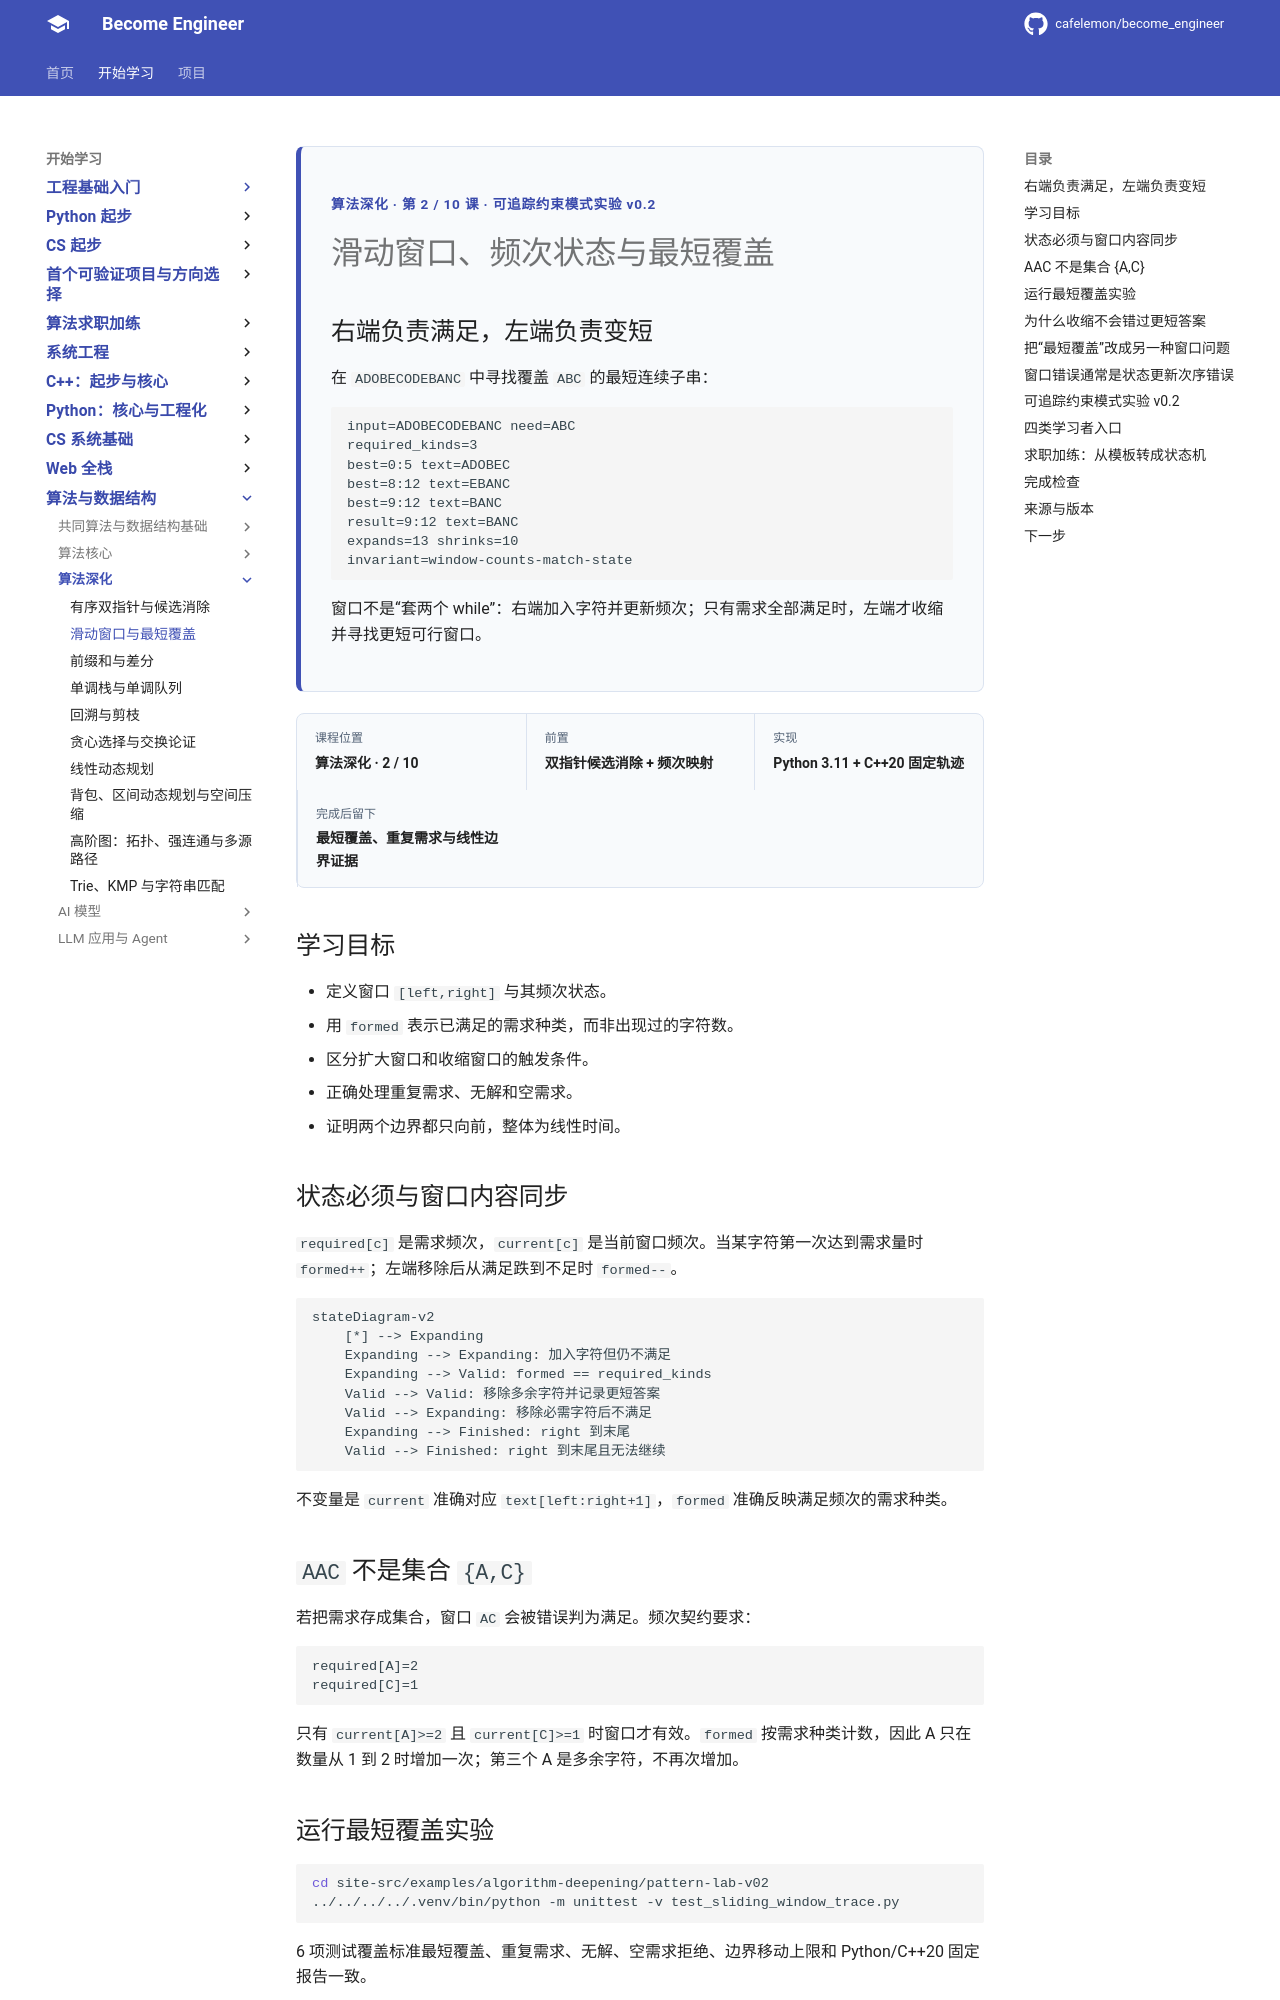

repository: cafelemon/become_engineer · page: learning-paths/algorithm-deepening/02-sliding-window-frequency-minimum-cover/index.html · generator: mkdocs

<div class="be-tutor-mount" data-tutor-lesson="algorithm-deepening-02" aria-hidden="true"></div>

<section id="overview-sliding-window" class="be-page-hero be-lesson-hero" data-learning-context="overview-sliding-window" data-context-type="overview" markdown="1">

<span class="be-page-eyebrow">算法深化 · 第 2 / 10 课 · 可追踪约束模式实验 v0.2</span>

# 滑动窗口、频次状态与最短覆盖

## 右端负责满足，左端负责变短

在 `ADOBECODEBANC` 中寻找覆盖 `ABC` 的最短连续子串：

```text
input=ADOBECODEBANC need=ABC
required_kinds=3
best=0:5 text=ADOBEC
best=8:12 text=EBANC
best=9:12 text=BANC
result=9:12 text=BANC
expands=13 shrinks=10
invariant=window-counts-match-state
```

窗口不是“套两个 while”：右端加入字符并更新频次；只有需求全部满足时，左端才收缩并寻找更短可行窗口。

</section>

<div class="be-lesson-overview">
  <div><span>课程位置</span><strong>算法深化 · 2 / 10</strong></div>
  <div><span>前置</span><strong>双指针候选消除 + 频次映射</strong></div>
  <div><span>实现</span><strong>Python 3.11 + C++20 固定轨迹</strong></div>
  <div><span>完成后留下</span><strong>最短覆盖、重复需求与线性边界证据</strong></div>
</div>

## 学习目标

- 定义窗口 `[left,right]` 与其频次状态。
- 用 `formed` 表示已满足的需求种类，而非出现过的字符数。
- 区分扩大窗口和收缩窗口的触发条件。
- 正确处理重复需求、无解和空需求。
- 证明两个边界都只向前，整体为线性时间。

<section id="concept-window-state" data-learning-context="concept-window-state" data-context-type="concept" markdown="1">

## 状态必须与窗口内容同步

`required[c]` 是需求频次，`current[c]` 是当前窗口频次。当某字符第一次达到需求量时 `formed++`；左端移除后从满足跌到不足时 `formed--`。

```mermaid
stateDiagram-v2
    [*] --> Expanding
    Expanding --> Expanding: 加入字符但仍不满足
    Expanding --> Valid: formed == required_kinds
    Valid --> Valid: 移除多余字符并记录更短答案
    Valid --> Expanding: 移除必需字符后不满足
    Expanding --> Finished: right 到末尾
    Valid --> Finished: right 到末尾且无法继续
```

不变量是 `current` 准确对应 `text[left:right+1]`，`formed` 准确反映满足频次的需求种类。

</section>

<section id="example-duplicate-frequency" data-learning-context="example-duplicate-frequency" data-context-type="example" markdown="1">

## `AAC` 不是集合 `{A,C}`

若把需求存成集合，窗口 `AC` 会被错误判为满足。频次契约要求：

```text
required[A]=2
required[C]=1
```

只有 `current[A]>=2` 且 `current[C]>=1` 时窗口才有效。`formed` 按需求种类计数，因此 A 只在数量从 1 到 2 时增加一次；第三个 A 是多余字符，不再次增加。

</section>

<section id="reproduce-window-v02" data-learning-context="reproduce-window-v02" data-context-type="reproduce" markdown="1">
